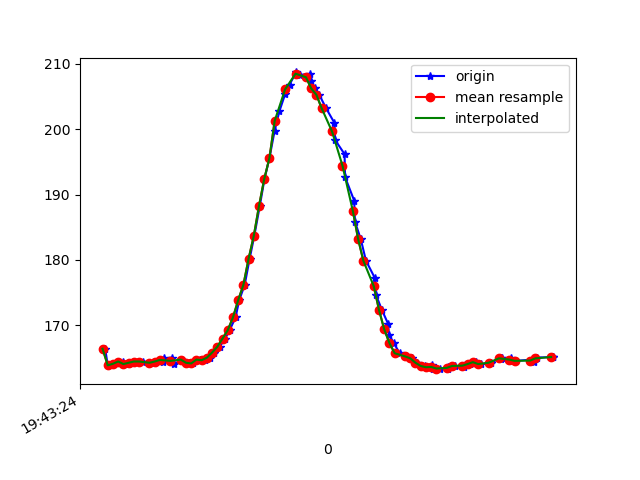

The file beside this chart, header and first rows:
1617738204670, 433841378782162, 166.40625, -239.9414, -61.035156
1617738204680, 433841390685471, 163.9, -241.5, -61.62
1617738204700, 433841409822328, 164.1, -241.4, -61.13
1617738204719, 433841428867622, 164.2, -241.1, -61.33
1617738204738, 433841447912915, 164.5, -240.6, -61.13
1617738204757, 433841466958209, 164.1, -240.7, -61.04
1617738204776, 433841486064545, 164.3, -240.7, -61.33
1617738204795, 433841505079318, 164.5, -241.7, -61.62
1617738204816, 433841524368782, 164.5, -241.4, -62.01
1617738204859, 433841550342411, 164.3, -241.7, -61.82
1617738204862, 433841564870552, 164.5, -241.5, -61.04
1617738204891, 433841584068452, 164.5, -240.8, -60.64
1617738204894, 433841602655926, 164.9, -241.4, -61.13
1617738204928, 433841621731741, 165, -241, -60.35
1617738204934, 433841641326418, 164.1, -241.3, -61.04
1617738204964, 433841660371712, 164.7, -241.1, -61.04
1617738204990, 433841679111792, 164.3, -240.4, -61.13
1617738205006, 433841698126565, 164.2, -240.5, -61.04
1617738205032, 433841716530911, 164.7, -241.2, -60.64
1617738205035, 433841735789854, 164.7, -241.2, -60.94
1617738205054, 433841754713062, 164.6, -241.5, -61.04
1617738205071, 433841773910962, 165, -241, -61.13
1617738205089, 433841793078341, 165.8, -240.2, -61.72
1617738205109, 433841812184677, 166.7, -240.1, -62.11
1617738205130, 433841831291013, 168, -239, -62.11
1617738205147, 433841850488914, 169.2, -238.5, -61.72
1617738205170, 433841869656292, 171.2, -237.6, -61.82
1617738205184, 433841888854192, 173.8, -237.3, -62.79
1617738205205, 433841908143657, 176.2, -236.1, -63.87
1617738205224, 433841927066865, 180.2, -236.2, -65.62
1617738205242, 433841946386850, 183.7, -235.5, -66.31
1617738205263, 433841965554229, 188.3, -234.4, -66.6
1617738205281, 433841984599523, 192.4, -233.2, -65.82
1617738205300, 433842003766902, 195.6, -230.5, -65.82
1617738205320, 433842022842716, 199.8, -230.3, -66.6
1617738205338, 433842042040617, 202.7, -229.6, -67.29
1617738205360, 433842061574251, 205.4, -230.1, -68.26
1617738205377, 433842080375374, 206.8, -228.6, -68.07
1617738205402, 433842099664838, 208.7, -228.2, -67.87
1617738205419, 433842118710132, 208.3, -227.3, -67.68
1617738205456, 433842137816468, 208.5, -226.5, -67.97
1617738205459, 433842157197496, 207.4, -226.2, -67.58
1617738205475, 433842176517481, 206.2, -226.8, -67.68
1617738205491, 433842195440690, 205.3, -226.8, -67.97
1617738205517, 433842214638590, 203.2, -229.1, -68.46
1617738205549, 433842234050139, 201, -231.2, -69.73
1617738205552, 433842252973348, 198.3, -233.2, -70.12
1617738205588, 433842272201769, 196.2, -235.5, -69.63
1617738205590, 433842291308105, 192.7, -235.6, -69.73
1617738205625, 433842310536527, 189.1, -236.1, -69.34
1617738205628, 433842329490256, 185.8, -237.2, -68.95
1617738205650, 433842348749199, 183.2, -238.7, -67.97
1617738205670, 433842368008142, 179.9, -239.5, -67.38
1617738205704, 433842387114478, 177.2, -239.1, -66.02
1617738205708, 433842406129250, 174.7, -240.1, -65.62
1617738205731, 433842425907055, 172.4, -239.7, -65.14
1617738205755, 433842444708179, 170.2, -240.8, -64.75
1617738205758, 433842463875557, 168.6, -241.5, -63.77
1617738205777, 433842482890330, 167.3, -241.4, -63.87
1617738205799, 433842502057709, 165.7, -241.4, -63.09
1617738205823, 433842521438736, 165.2, -242, -62.5
... 29 more rows
